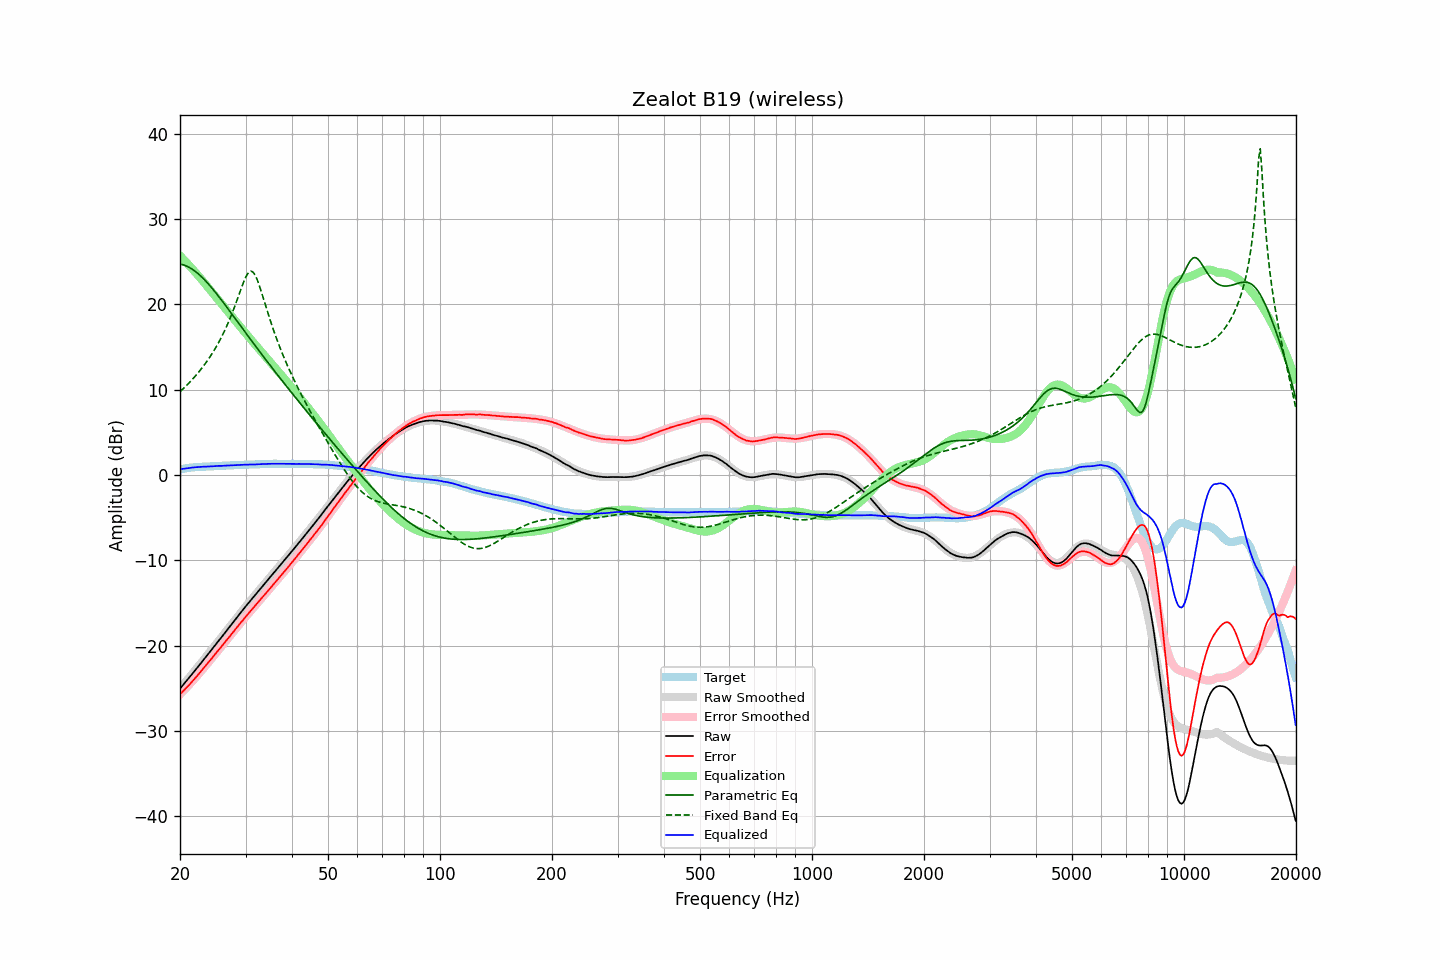

Source data for this figure (header and first rows):
frequency, raw, error, smoothed, error_smoothed, equalization, parametric_eq, fixed_band_eq, equalized_raw, equalized_smoothed, target
20.00, -25.03, -25.69, -25.03, -25.71, 25.71, 24.74, 9.78, 0.67, 0.68, 0.65
20.20, -24.80, -25.50, -24.81, -25.52, 25.52, 24.70, 9.95, 0.71, 0.71, 0.69
20.40, -24.58, -25.32, -24.58, -25.32, 25.32, 24.64, 10.13, 0.74, 0.74, 0.73
20.61, -24.36, -25.12, -24.36, -25.12, 25.12, 24.58, 10.31, 0.76, 0.77, 0.76
20.81, -24.12, -24.93, -24.13, -24.92, 24.92, 24.50, 10.50, 0.80, 0.79, 0.80
21.02, -23.90, -24.75, -23.90, -24.72, 24.72, 24.41, 10.68, 0.82, 0.82, 0.84
21.23, -23.67, -24.54, -23.67, -24.52, 24.52, 24.31, 10.88, 0.84, 0.85, 0.86
21.44, -23.44, -24.33, -23.44, -24.31, 24.31, 24.20, 11.08, 0.87, 0.87, 0.88
21.66, -23.22, -24.12, -23.21, -24.10, 24.10, 24.08, 11.28, 0.89, 0.89, 0.90
21.87, -22.98, -23.90, -22.98, -23.89, 23.89, 23.95, 11.49, 0.91, 0.91, 0.91
22.09, -22.75, -23.69, -22.75, -23.68, 23.68, 23.80, 11.71, 0.93, 0.93, 0.93
22.31, -22.52, -23.47, -22.52, -23.46, 23.46, 23.65, 11.93, 0.94, 0.94, 0.94
22.54, -22.29, -23.24, -22.29, -23.24, 23.24, 23.49, 12.16, 0.95, 0.96, 0.95
22.76, -22.05, -23.02, -22.05, -23.02, 23.02, 23.31, 12.39, 0.96, 0.97, 0.96
22.99, -21.82, -22.78, -21.82, -22.79, 22.79, 23.13, 12.63, 0.98, 0.98, 0.96
23.22, -21.58, -22.55, -21.58, -22.56, 22.56, 22.94, 12.88, 0.99, 0.98, 0.97
23.45, -21.34, -22.33, -21.34, -22.33, 22.33, 22.75, 13.14, 0.99, 0.99, 0.98
23.69, -21.11, -22.10, -21.11, -22.11, 22.11, 22.54, 13.40, 1.00, 1.00, 0.99
23.92, -20.87, -21.88, -20.87, -21.88, 21.88, 22.33, 13.68, 1.01, 1.01, 1.00
24.16, -20.63, -21.66, -20.63, -21.65, 21.65, 22.11, 13.96, 1.02, 1.02, 1.02
24.40, -20.39, -21.44, -20.39, -21.42, 21.42, 21.89, 14.25, 1.03, 1.03, 1.04
24.65, -20.16, -21.19, -20.15, -21.19, 21.19, 21.66, 14.55, 1.04, 1.04, 1.03
24.89, -19.91, -20.96, -19.92, -20.96, 20.96, 21.43, 14.87, 1.05, 1.05, 1.04
25.14, -19.67, -20.73, -19.68, -20.74, 20.74, 21.19, 15.19, 1.06, 1.06, 1.05
25.39, -19.43, -20.50, -19.44, -20.51, 20.51, 20.95, 15.53, 1.08, 1.07, 1.06
25.65, -19.21, -20.29, -19.20, -20.28, 20.28, 20.71, 15.88, 1.07, 1.08, 1.08
25.91, -18.97, -20.05, -18.96, -20.05, 20.05, 20.46, 16.25, 1.08, 1.09, 1.08
26.16, -18.72, -19.82, -18.72, -19.82, 19.82, 20.21, 16.63, 1.10, 1.10, 1.09
26.43, -18.48, -19.58, -18.48, -19.58, 19.58, 19.96, 17.02, 1.11, 1.11, 1.10
26.69, -18.23, -19.35, -18.24, -19.35, 19.35, 19.71, 17.43, 1.12, 1.12, 1.11
26.96, -18.00, -19.13, -18.00, -19.12, 19.12, 19.46, 17.86, 1.12, 1.12, 1.13
27.23, -17.76, -18.90, -17.75, -18.89, 18.89, 19.20, 18.31, 1.13, 1.13, 1.14
27.50, -17.52, -18.66, -17.51, -18.66, 18.66, 18.95, 18.77, 1.14, 1.14, 1.14
27.77, -17.27, -18.42, -17.27, -18.42, 18.42, 18.69, 19.25, 1.15, 1.15, 1.14
28.05, -17.03, -18.20, -17.03, -18.19, 18.19, 18.43, 19.75, 1.16, 1.16, 1.16
28.33, -16.78, -17.95, -16.79, -17.96, 17.96, 18.18, 20.26, 1.17, 1.17, 1.16
28.62, -16.55, -17.72, -16.55, -17.72, 17.72, 17.92, 20.78, 1.18, 1.18, 1.17
28.90, -16.30, -17.49, -16.31, -17.49, 17.49, 17.66, 21.31, 1.19, 1.19, 1.18
29.19, -16.06, -17.25, -16.07, -17.26, 17.26, 17.41, 21.83, 1.20, 1.19, 1.18
29.48, -15.83, -17.05, -15.84, -17.04, 17.04, 17.15, 22.34, 1.20, 1.20, 1.21
29.78, -15.60, -16.80, -15.60, -16.81, 16.81, 16.89, 22.81, 1.21, 1.21, 1.20
30.08, -15.36, -16.57, -15.37, -16.58, 16.58, 16.64, 23.23, 1.22, 1.21, 1.21
30.38, -15.14, -16.35, -15.14, -16.36, 16.36, 16.38, 23.57, 1.22, 1.22, 1.21
30.68, -14.90, -16.14, -14.91, -16.14, 16.14, 16.13, 23.80, 1.23, 1.23, 1.23
30.99, -14.69, -15.92, -14.68, -15.91, 15.91, 15.87, 23.90, 1.23, 1.23, 1.23
31.30, -14.46, -15.69, -14.45, -15.69, 15.69, 15.62, 23.85, 1.24, 1.24, 1.23
31.61, -14.24, -15.48, -14.23, -15.47, 15.47, 15.37, 23.66, 1.24, 1.25, 1.24
31.93, -14.01, -15.26, -14.00, -15.26, 15.26, 15.11, 23.34, 1.25, 1.26, 1.25
32.24, -13.77, -15.03, -13.77, -15.04, 15.04, 14.86, 22.91, 1.27, 1.26, 1.25
32.57, -13.55, -14.82, -13.55, -14.82, 14.82, 14.61, 22.40, 1.27, 1.27, 1.27
32.89, -13.32, -14.60, -13.32, -14.60, 14.60, 14.36, 21.84, 1.28, 1.28, 1.27
33.22, -13.09, -14.38, -13.10, -14.38, 14.38, 14.11, 21.24, 1.29, 1.29, 1.28
33.55, -12.87, -14.17, -12.87, -14.16, 14.16, 13.87, 20.63, 1.29, 1.29, 1.29
33.89, -12.65, -13.95, -12.65, -13.95, 13.95, 13.62, 20.02, 1.30, 1.30, 1.30
34.23, -12.43, -13.73, -12.42, -13.73, 13.73, 13.37, 19.40, 1.30, 1.30, 1.30
34.57, -12.19, -13.51, -12.20, -13.51, 13.51, 13.13, 18.80, 1.31, 1.31, 1.31
34.92, -11.97, -13.28, -11.97, -13.29, 13.29, 12.88, 18.22, 1.32, 1.32, 1.31
35.27, -11.75, -13.07, -11.75, -13.07, 13.07, 12.64, 17.65, 1.33, 1.32, 1.32
35.62, -11.53, -12.85, -11.53, -12.86, 12.86, 12.39, 17.09, 1.33, 1.33, 1.32
35.97, -11.31, -12.64, -11.31, -12.64, 12.64, 12.15, 16.55, 1.32, 1.33, 1.32
... 635 more rows
